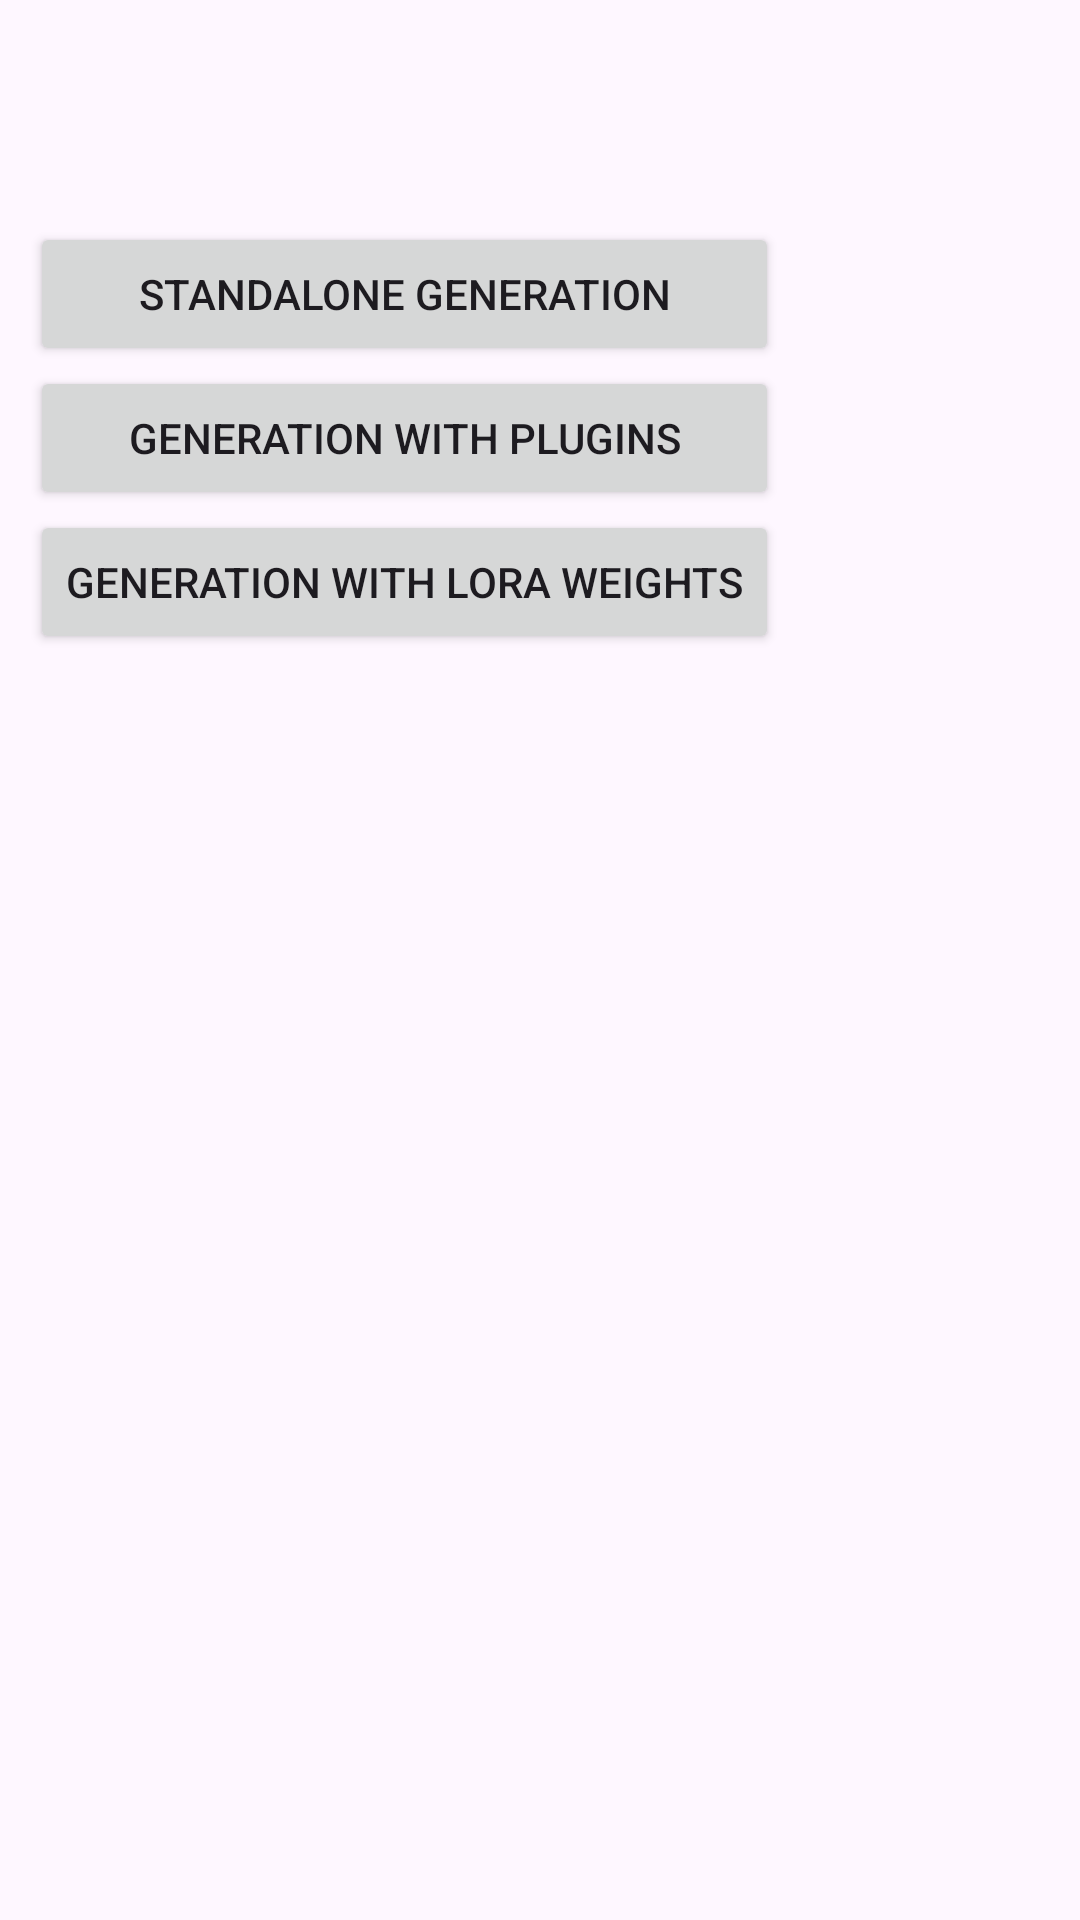

Layout XML and referenced resources for this Android screen:
<!-- AndroidManifest.xml: application theme Theme.AIPrac -->
<!-- res/layout/activity_img_gen.xml -->
<?xml version="1.0" encoding="utf-8"?>
<RelativeLayout xmlns:android="http://schemas.android.com/apk/res/android"
    xmlns:tools="http://schemas.android.com/tools"
    android:layout_width="match_parent"
    android:layout_height="match_parent"
    android:orientation="vertical"
    android:padding="10dp">

    <androidx.appcompat.widget.Toolbar
        android:id="@+id/toolbar"
        android:layout_width="match_parent"
        android:layout_height="?attr/actionBarSize"
        android:layout_alignParentTop="true">

        <ImageView
            android:layout_width="wrap_content"
            android:layout_height="wrap_content"
            android:contentDescription="@null"
            android:src="@drawable/ic_launcher_background" />
    </androidx.appcompat.widget.Toolbar>

    <androidx.appcompat.widget.LinearLayoutCompat
        android:id="@+id/ll_display_iteration"
        android:layout_width="wrap_content"
        android:layout_height="wrap_content"
        android:layout_below="@id/toolbar"
        android:orientation="vertical">

        <androidx.appcompat.widget.AppCompatButton
            android:id="@+id/btnDiffusion"
            android:layout_width="match_parent"
            android:layout_height="wrap_content"
            android:text="Standalone Generation" />

        <androidx.appcompat.widget.AppCompatButton
            android:id="@+id/btnPlugins"
            android:layout_width="match_parent"
            android:layout_height="wrap_content"
            android:text="Generation with Plugins" />

        <androidx.appcompat.widget.AppCompatButton
            android:id="@+id/btnLoRA"
            android:layout_width="match_parent"
            android:layout_height="wrap_content"
            android:text="Generation with LoRA weights" />

    </androidx.appcompat.widget.LinearLayoutCompat>
</RelativeLayout>
<!-- resources referenced by this layout -->
<resources>
  <style name="Theme.AIPrac" parent="Base.Theme.AIPrac" />
  <style name="Base.Theme.AIPrac" parent="Theme.Material3.DayNight.NoActionBar">
          
          
      </style>
</resources>
